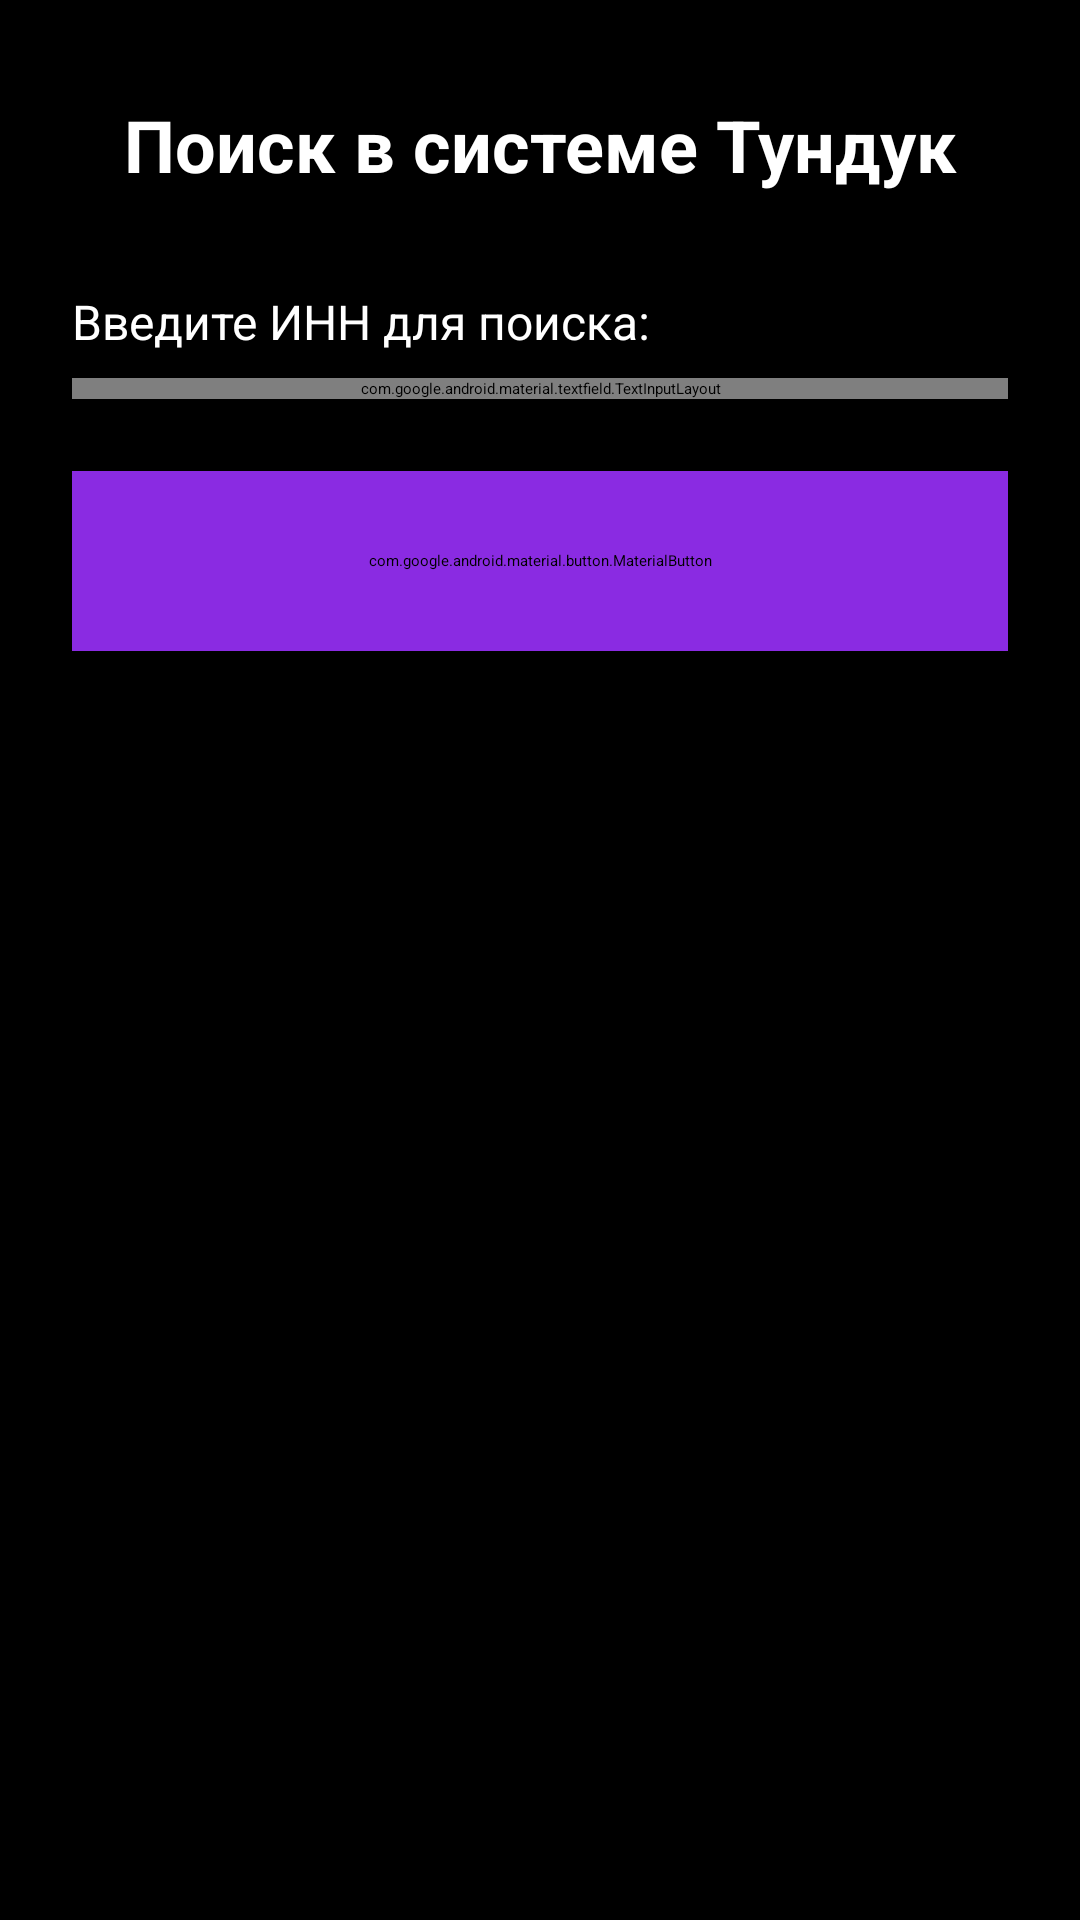

The Android layout XML behind this screen, and the referenced resources:
<!-- AndroidManifest.xml: application theme Theme.Creditscore -->
<!-- res/layout/fragment_tunduk.xml -->
<?xml version="1.0" encoding="utf-8"?>
<androidx.constraintlayout.widget.ConstraintLayout xmlns:android="http://schemas.android.com/apk/res/android"
    xmlns:app="http://schemas.android.com/apk/res-auto"
    xmlns:tools="http://schemas.android.com/tools"
    android:layout_width="match_parent"
    android:layout_height="match_parent"
    android:background="@color/black">

    <TextView
        android:id="@+id/title_text_view"
        android:layout_width="match_parent"
        android:layout_height="wrap_content"
        android:layout_marginTop="32dp"
        android:layout_marginHorizontal="24dp"
        android:text="Поиск в системе Тундук"
        android:textAlignment="center"
        android:textColor="@color/white"
        android:textSize="24sp"
        android:textStyle="bold"
        app:layout_constraintTop_toTopOf="parent"
        app:layout_constraintStart_toStartOf="parent"
        app:layout_constraintEnd_toEndOf="parent" />

    <TextView
        android:id="@+id/inn_label"
        android:layout_width="match_parent"
        android:layout_height="wrap_content"
        android:layout_marginTop="32dp"
        android:layout_marginHorizontal="24dp"
        android:text="Введите ИНН для поиска:"
        android:textColor="@color/white"
        android:textSize="16sp"
        app:layout_constraintTop_toBottomOf="@id/title_text_view"
        app:layout_constraintStart_toStartOf="parent"
        app:layout_constraintEnd_toEndOf="parent" />

    <com.google.android.material.textfield.TextInputLayout
        android:id="@+id/inn_input_layout"
        android:layout_width="match_parent"
        android:layout_height="wrap_content"
        android:layout_marginTop="8dp"
        android:layout_marginHorizontal="24dp"
        android:hint="Введите ИНН"
        app:boxBackgroundColor="#333333"
        app:boxStrokeColor="#8A2BE2"
        app:hintTextColor="#8A2BE2"
        app:layout_constraintTop_toBottomOf="@id/inn_label"
        app:layout_constraintStart_toStartOf="parent"
        app:layout_constraintEnd_toEndOf="parent">

        <com.google.android.material.textfield.TextInputEditText
            android:id="@+id/inn_edit_text"
            android:layout_width="match_parent"
            android:layout_height="wrap_content"
            android:inputType="number"
            android:maxLength="14"
            android:textColor="@color/white"
            android:textSize="16sp" />

    </com.google.android.material.textfield.TextInputLayout>

    <com.google.android.material.button.MaterialButton
        android:id="@+id/search_button"
        android:layout_width="match_parent"
        android:layout_height="60dp"
        android:layout_marginTop="24dp"
        android:layout_marginHorizontal="24dp"
        android:backgroundTint="#8A2BE2"
        android:text="ПОИСК"
        android:textSize="16sp"
        android:textStyle="bold"
        app:cornerRadius="10dp"
        app:layout_constraintTop_toBottomOf="@id/inn_input_layout"
        app:layout_constraintStart_toStartOf="parent"
        app:layout_constraintEnd_toEndOf="parent" />

    <com.airbnb.lottie.LottieAnimationView
        android:id="@+id/loading_animation"
        android:layout_width="200dp"
        android:layout_height="200dp"
        android:visibility="gone"
        app:lottie_autoPlay="true"
        app:lottie_loop="true"
        app:lottie_rawRes="@raw/loading_animation"
        app:layout_constraintTop_toBottomOf="@id/search_button"
        app:layout_constraintBottom_toBottomOf="parent"
        app:layout_constraintStart_toStartOf="parent"
        app:layout_constraintEnd_toEndOf="parent" />
        
    <ProgressBar
        android:id="@+id/progress_bar"
        android:layout_width="60dp"
        android:layout_height="60dp"
        android:layout_marginTop="32dp"
        android:indeterminateTint="#8A2BE2"
        android:visibility="gone"
        app:layout_constraintTop_toBottomOf="@id/search_button"
        app:layout_constraintStart_toStartOf="parent"
        app:layout_constraintEnd_toEndOf="parent" />

    <TextView
        android:id="@+id/error_text_view"
        android:layout_width="match_parent"
        android:layout_height="wrap_content"
        android:layout_marginHorizontal="24dp"
        android:layout_marginTop="16dp"
        android:padding="16dp"
        android:background="#40CF5C5C"
        android:textColor="#F44336"
        android:textSize="14sp"
        android:visibility="gone"
        app:layout_constraintTop_toBottomOf="@id/progress_bar"
        app:layout_constraintStart_toStartOf="parent"
        app:layout_constraintEnd_toEndOf="parent"
        tools:text="Ошибка" />

    <ScrollView
        android:id="@+id/result_scroll_view"
        android:layout_width="match_parent"
        android:layout_height="0dp"
        android:layout_marginTop="16dp"
        android:visibility="gone"
        app:layout_constraintTop_toBottomOf="@id/search_button"
        app:layout_constraintBottom_toBottomOf="parent"
        app:layout_constraintStart_toStartOf="parent"
        app:layout_constraintEnd_toEndOf="parent">

        <TextView
            android:id="@+id/result_text_view"
            android:layout_width="match_parent"
            android:layout_height="wrap_content"
            android:layout_marginHorizontal="24dp"
            android:layout_marginVertical="16dp"
            android:background="#333333"
            android:padding="16dp"
            android:textColor="@color/white"
            android:textSize="14sp"
            tools:text="Результаты поиска" />
    </ScrollView>

</androidx.constraintlayout.widget.ConstraintLayout>
<!-- resources referenced by this layout -->
<resources>
  <color name="black">#FF000000</color>
  <color name="white">#FFFFFFFF</color>
  <style name="Theme.Creditscore" parent="Theme.MaterialComponents.DayNight.DarkActionBar">
          
          <item name="colorPrimary">@color/primary_light</item>
          <item name="colorPrimaryVariant">@color/primary_dark</item>
          <item name="colorOnPrimary">@color/black</item>
          
          <item name="colorSecondary">@color/accent</item>
          <item name="colorSecondaryVariant">@color/accent</item>
          <item name="colorOnSecondary">@color/black</item>
          
          <item name="android:statusBarColor">@color/primary_dark</item>
          
          <item name="android:windowBackground">@color/background_dark</item>
          <item name="colorError">@color/error</item>
          <item name="colorSurface">@color/surface_dark</item>
          <item name="colorOnSurface">@color/white</item>
      </style>
</resources>
